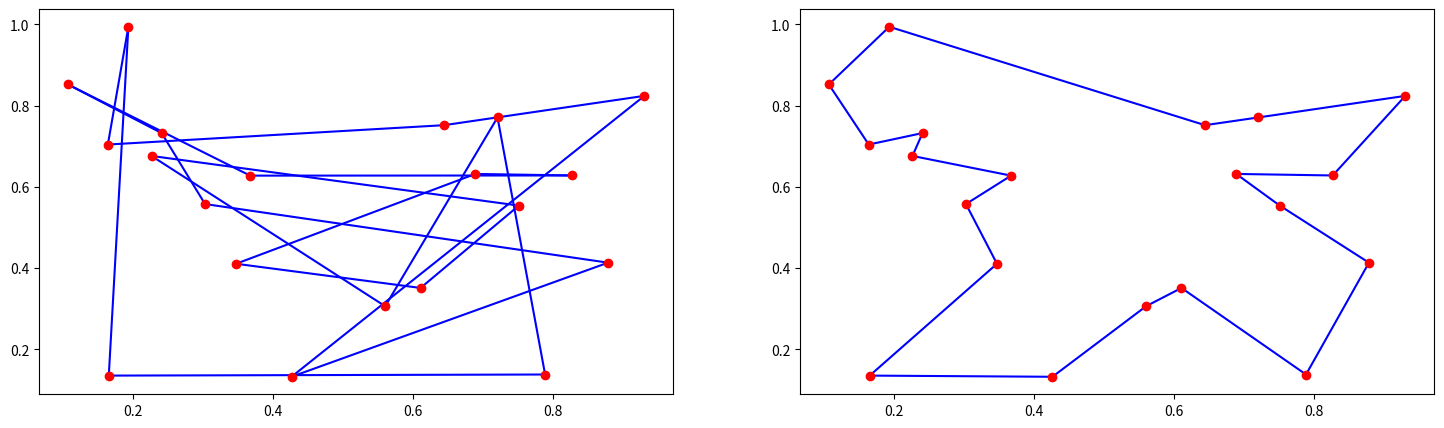

This figure's Python source:
import numpy as np
import matplotlib.pyplot as plt

# Assuming the Coordinate class is defined as follows:
class Coordinate:
    def __init__(self, x, y):
        self.x = x
        self.y = y

    @staticmethod
    def get_total_distance(coords):
        # Calculate the total distance of the path
        total_distance = 0
        for i in range(len(coords) - 1):
            total_distance += np.sqrt((coords[i+1].x - coords[i].x)**2 + (coords[i+1].y - coords[i].y)**2)
        # Add distance from last to first to close the loop
        total_distance += np.sqrt((coords[0].x - coords[-1].x)**2 + (coords[0].y - coords[-1].y)**2)
        return total_distance

if __name__ == '__main__':
    coords = [Coordinate(np.random.uniform(), np.random.uniform()) for _ in range(20)]

    fig = plt.figure(figsize=(18, 5))
    ax1 = fig.add_subplot(121)
    ax2 = fig.add_subplot(122)

    # Plot initial path
    for first, second in zip(coords[:-1], coords[1:]):
        ax1.plot([first.x, second.x], [first.y, second.y], 'b')
    ax1.plot([coords[0].x, coords[-1].x], [coords[0].y, coords[-1].y], 'b')
    for c in coords:
        ax1.plot(c.x, c.y, 'ro')

    # Simulated Annealing
    cost0 = Coordinate.get_total_distance(coords)
    T = 30
    factor = 0.99

    for i in range(1000):
        print(i,'cost = ',cost0)
        T *= factor  # Decrease temperature
        for j in range(500):
            r1, r2 = np.random.randint(0, len(coords), size=2)

            # Swap two coordinates
            coords[r1], coords[r2] = coords[r2], coords[r1]

            cost1 = Coordinate.get_total_distance(coords)

            if cost1 < cost0:
                cost0 = cost1
            else:
                x = np.random.uniform()
                if x < np.exp((cost0 - cost1) / T):
                    cost0 = cost1
                else:
                    # Swap back if not accepted
                    coords[r1], coords[r2] = coords[r2], coords[r1]

    # Plot optimized path
    for first, second in zip(coords[:-1], coords[1:]):
        ax2.plot([first.x, second.x], [first.y, second.y], 'b')
    ax2.plot([coords[0].x, coords[-1].x], [coords[0].y, coords[-1].y], 'b')
    for c in coords:
        ax2.plot(c.x, c.y, 'ro')

    plt.show()